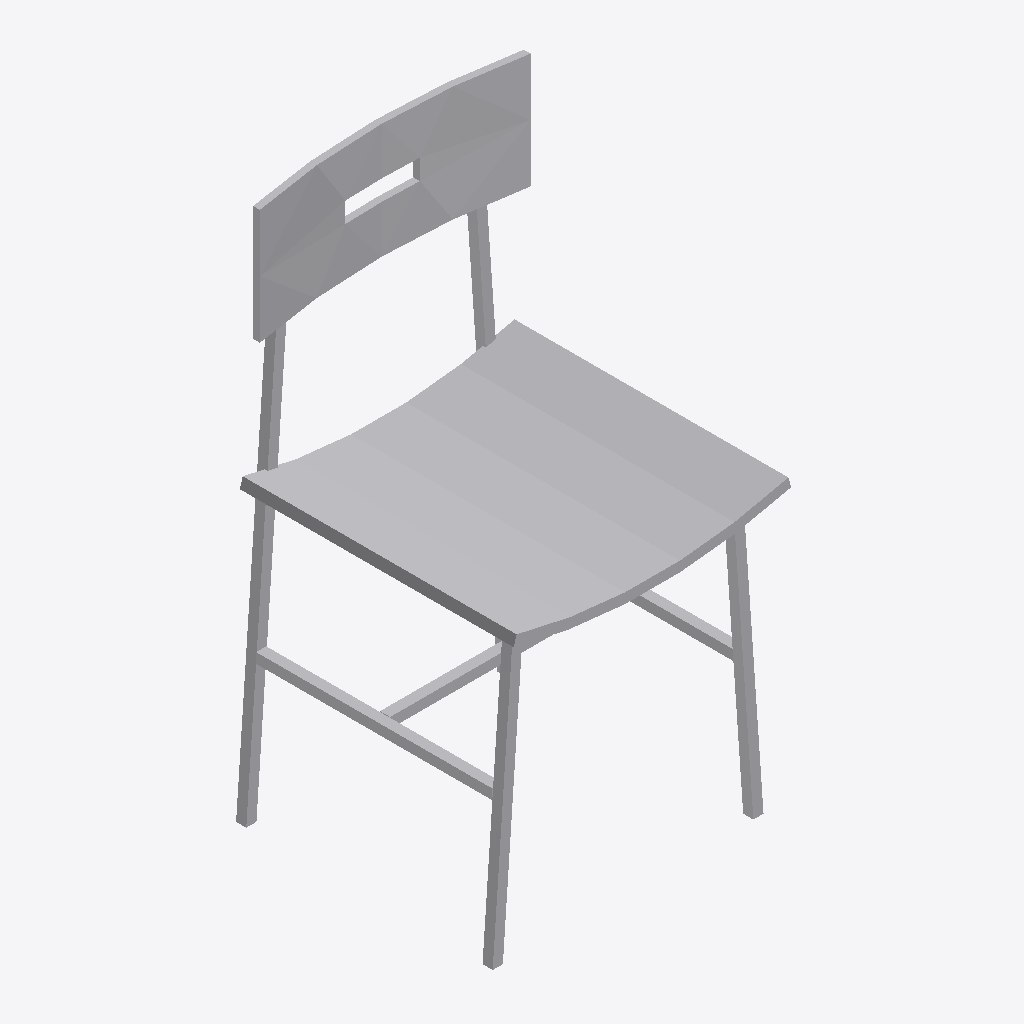
Isometric view of an IFC building model (IFC-SPF (STEP), schema IFC4, length unit millimetre), seen from the south-west, elements coloured by IFC class: 1 other element (light grey).
Extent 0.410 m × 0.415 m × 0.800 m (x, y, z). Storeys (2): Ebene 1 at 0.00 m; Ebene 2 at 0.00 m. Elements (1): 1 IfcFurniture.

HEADER;
FILE_DESCRIPTION(('ViewDefinition [CoordinationView_V2.0, QuantityTakeOffAddOnView]','RevitIdentifiers [ContentGUID: f97bde50-c1a2-4c8c-8794-ec9c7dc9f951, VersionGUID: 83eb8889-d207-4d0a-a413-051f7227070e, NumberOfSaves: 0]'),'2;1');
FILE_NAME('chair.ifc','2026-10-31T22:41:06+00:00',(''),(''),'ODA SDAI 24.12','Autodesk Revit 25.5.10.17 (DEU) - IFC 25.5.10.17','');
FILE_SCHEMA(('IFC4'));
ENDSEC;
DATA;
#29=IFCPROJECT('3vUzvGmQ9CZ8UKx9o2DWQX',#18,'',$,$,'','',(#24),#357);
#43=IFCSITE('3vUzvGmQ9CZ8UKx9o2DWQZ',#18,'Default',$,$,#42,$,$,.ELEMENT.,(42,24,53,508911),(-71,-15,-29,-58837),0.0,$,$);
#34=IFCBUILDING('3vUzvGmQ9CZ8UKx9o2DWQW',#18,'',$,$,#32,$,'',.ELEMENT.,$,$,#33);
#37=IFCBUILDINGSTOREY('23wuY9qWTD2gGJ1Hzo9m2H',#18,'Ebene 1',$,'Ebene:Ebene 1',#36,$,'Ebene 1',.ELEMENT.,0.0);
#40=IFCBUILDINGSTOREY('23wuY9qWTD2gGJ1Hzo9mlz',#18,'Ebene 2',$,'Ebene:Ebene 1',#39,$,'Ebene 2',.ELEMENT.,0.0);
#246=IFCFURNITURE('23wuY9qWTD2gGJ1Hzo9mlw',#18,'Stuhl-01:Typ1:3316',$,'Stuhl-01:Typ1',#245,#242,'3316',.NOTDEFINED.);
ENDSEC;
